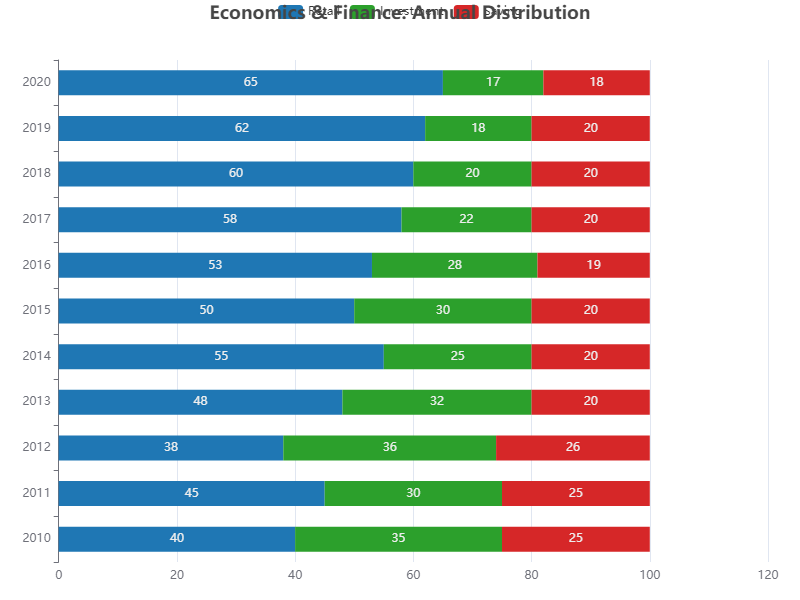

The table this chart was drawn from, first rows:
Year, Retail, Investment, Saving
2010, 40, 35, 25
2011, 45, 30, 25
2012, 38, 36, 26
2013, 48, 32, 20
2014, 55, 25, 20
2015, 50, 30, 20
2016, 53, 28, 19
2017, 58, 22, 20
2018, 60, 20, 20
2019, 62, 18, 20
2020, 65, 17, 18
